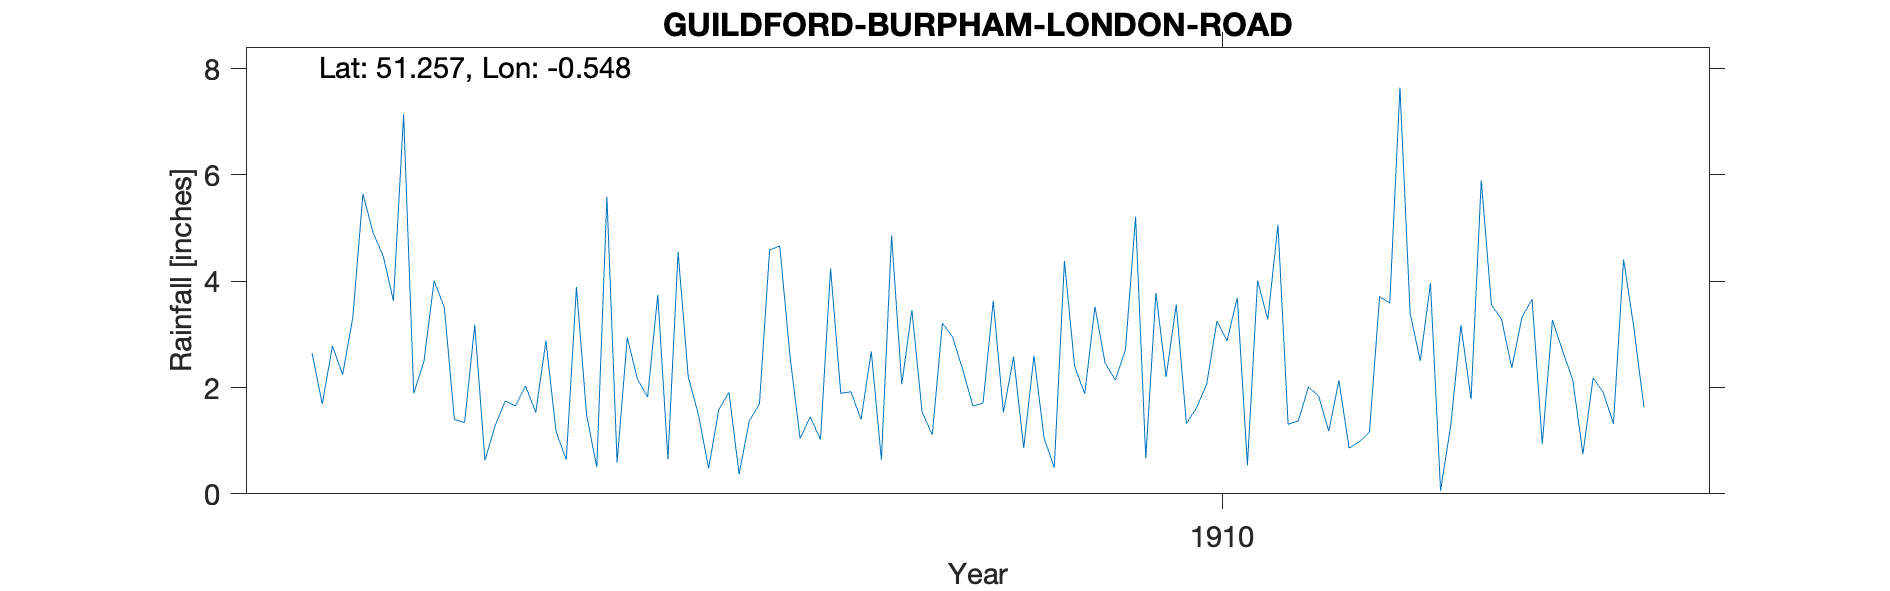

Values plotted in this chart, from the file beside it:
GUILDFORD-BURPHAM-LONDON-ROAD, , , , , , , , , , , , , , , , , , , , 
Grid ref, TQ014519, Long, -0.548, Lat, 51.26, Elevation, 134, ft, , , , , , , , , , , , 
Station no, RR8420, , , , , , , , , , , , , , , , , , , 
, 1900, 1901, 1902, 1903, 1904, 1905, 1906, 1907, 1908, 1909, 1910, 1911, 1912, 1913, 1914, 1915, 1916, 1917, 1918, 1919
January, , , , 2.65, 4.01, 1.17, 4.55, 1.04, 1.54, 1.05, 2.2, 1.31, 3.4, 3.66, , , , , , 
February, , , , 1.69, 3.51, 0.64, 2.2, 1.45, 1.11, 0.49, 3.56, 1.37, 2.5, 0.94, , , , , , 
March, , , , 2.78, 1.4, 3.89, 1.49, 1.02, 3.21, 4.38, 1.32, 2.01, 3.96, 3.27, , , , , , 
April, , , , 2.24, 1.34, 1.49, 0.48, 4.24, 2.95, 2.4, 1.62, 1.84, 0.06, 2.69, , , , , , 
May, , , , 3.31, 3.18, 0.5, 1.58, 1.89, 2.33, 1.88, 2.07, 1.18, 1.29, 2.14, , , , , , 
June, , , , 5.64, 0.63, 5.59, 1.91, 1.92, 1.65, 3.52, 3.25, 2.13, 3.17, 0.75, , , , , , 
July, , , , 4.91, 1.28, 0.59, 0.37, 1.4, 1.71, 2.46, 2.88, 0.86, 1.78, 2.18, , , , , , 
August, , , , 4.47, 1.75, 2.94, 1.37, 2.68, 3.63, 2.14, 3.69, 0.98, 5.9, 1.91, , , , , , 
September, , , , 3.63, 1.65, 2.16, 1.69, 0.64, 1.53, 2.71, 0.54, 1.16, 3.56, 1.32, , , , , , 
October, , , , 7.14, 2.03, 1.82, 4.59, 4.86, 2.58, 5.21, 4.01, 3.71, 3.28, 4.41, , , , , , 
November, , , , 1.89, 1.53, 3.74, 4.66, 2.06, 0.86, 0.67, 3.28, 3.59, 2.37, 3.14, , , , , , 
December, , , , 2.49, 2.88, 0.65, 2.6, 3.46, 2.6, 3.78, 5.06, 7.64, 3.32, 1.63, , , , , , 
Total, , , , 42.84, 25.19, 25.18, 27.49, 26.66, 25.7, 30.69, 33.48, 27.78, 34.59, 28.04, , , , , , 
Marlyns London Road Burpham, , , , , , , , , , , , , , , , , , , , 
